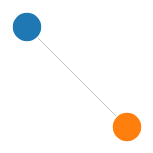
D3 v3 page, settled after 360 driven frames (6 s of simulated time); the page loaded 1 data file(s).



var width = 960,
    height = 500;

var c10 = d3.scale.category10();

var svg = d3.select("body").append("svg")
    .attr("width", width)
    .attr("height", height);

function get_coordinates(d, i) {
    var base = 100;
    if (d.type == 'ingredient') {
        delX = 0;
    }
    else if (d.type == 'step') {
        delX = 300;
    }

    var x = base + delX;
    var y = base + 50*i;

    return {'x': x, 'y': y};
}


d3.json('demo.json', function(error, graph) {
    if (error) throw error;

    var links  = svg.selectAll("link")
        .data(graph.links)
        .enter()
        .append("line")
        .attr("class","link")
        .attr("x1",function(l){
            var sourceNode = graph.nodes.filter(function(d,i){ return i==l.source })[0];
           d3.select(this).attr("y1",sourceNode.y);
            return sourceNode.x
        })
        .attr("x2",function(l){
            var targetNode = graph.nodes.filter(function(d,i){ return i==l.target })[0];
             d3.select(this).attr("y2",targetNode.y);
            return targetNode.x
        })
        .attr("fill","none")
        .attr("stroke", "gray");

    var nodes  = svg.selectAll("node")
        .data(graph.nodes)
        .enter()
        .append("circle")
        .attr("class","node")
        .attr("cx",function(d){ return d.x })
        .attr("cy",function(d){ return d.y })
        .attr("r",15)
        .attr("fill", function(d,i){ return c10(i); });

});



### data: demo.json
{
 "nodes": [
  {
   "title": "a",
   "id": 0,
   "x": 100,
   "y": 100
  },
  {
   "title": "b",
   "id": 1,
   "x": 200,
   "y": 200
  }
 ],
 "links": [
  {
   "source": 0,
   "target": 1
  }
 ]
}